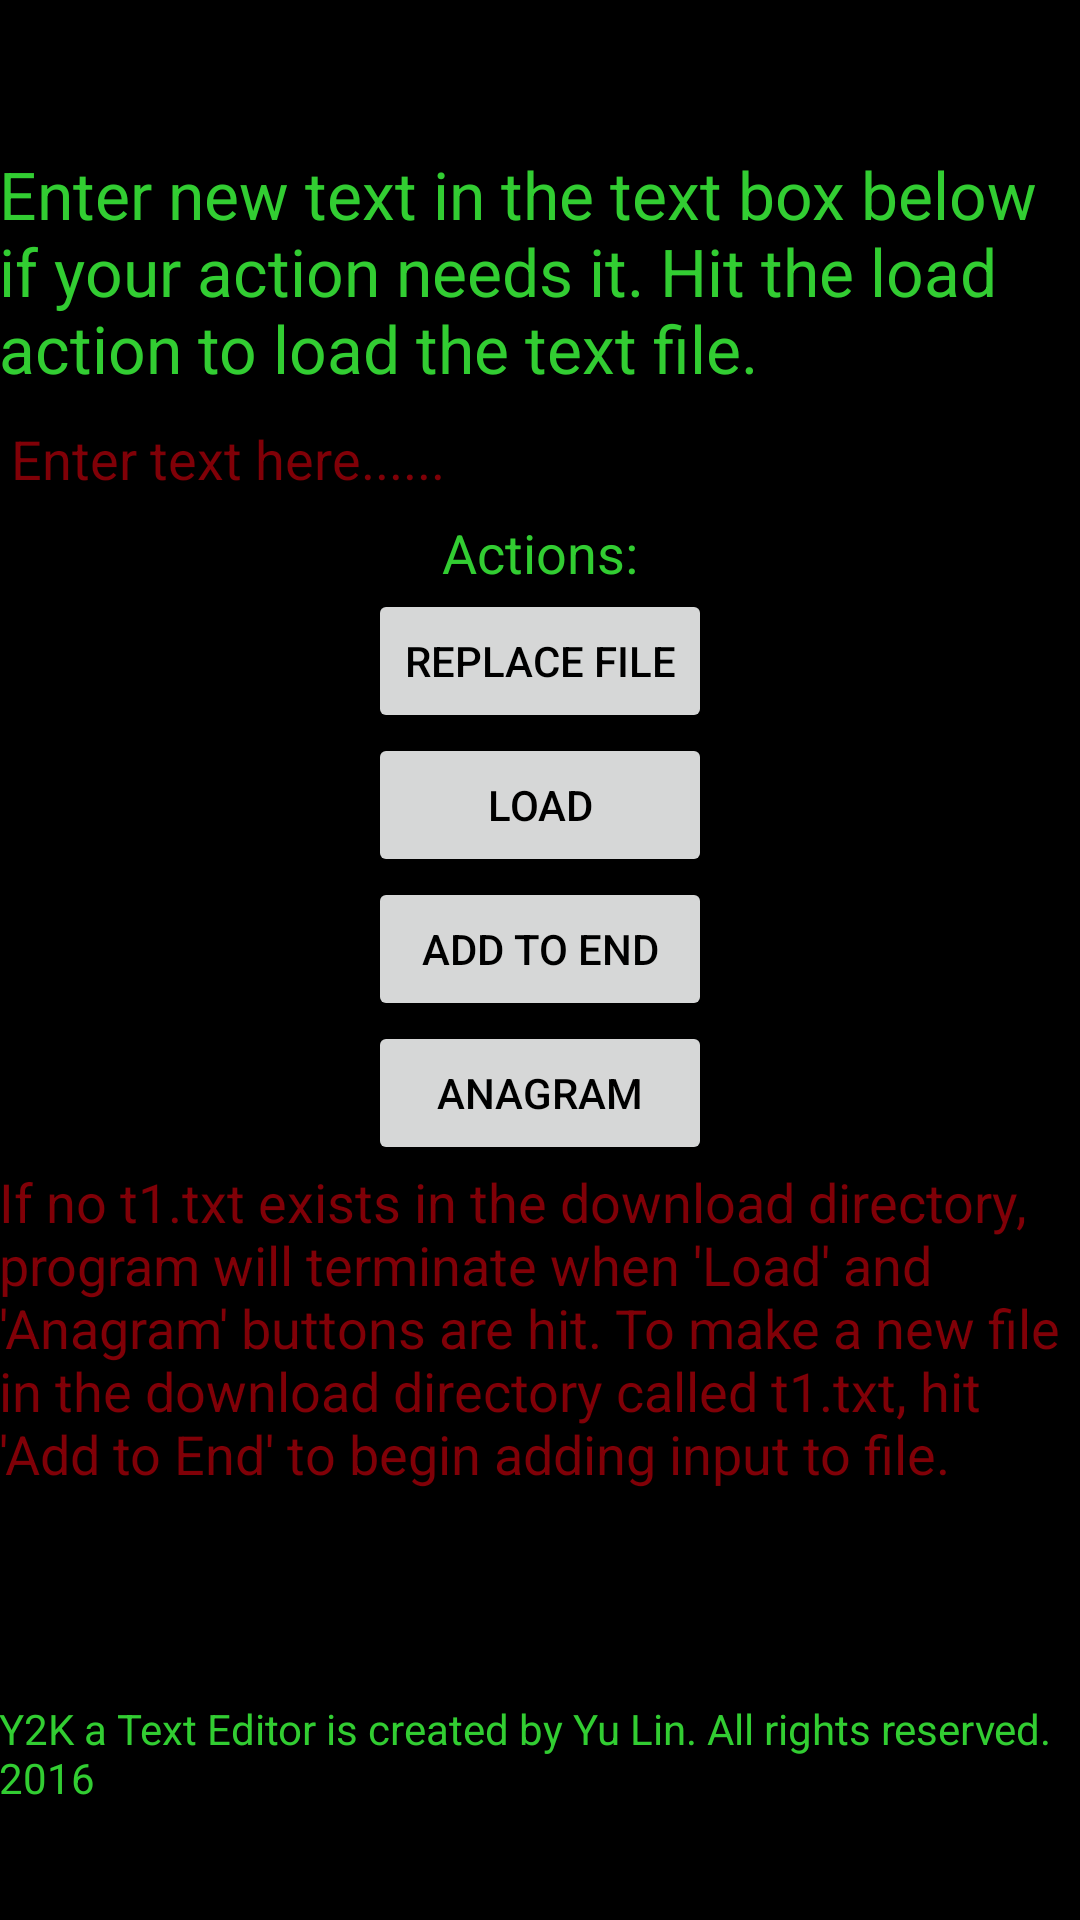

Android layout source for this screen:
<!-- AndroidManifest.xml: application theme AppTheme -->
<!-- res/layout/content_my.xml -->
<?xml version="1.0" encoding="utf-8"?>
<ScrollView xmlns:android="http://schemas.android.com/apk/res/android"
    android:layout_width="match_parent"
    android:layout_height="match_parent"
    android:orientation="vertical">

    <RelativeLayout xmlns:android="http://schemas.android.com/apk/res/android"
    xmlns:app="http://schemas.android.com/apk/res-auto"
    xmlns:tools="http://schemas.android.com/tools"
    android:orientation="horizontal"
    android:layout_width="fill_parent"
    android:layout_height="fill_parent"
    android:paddingBottom="@dimen/activity_vertical_margin"
    android:paddingLeft="@dimen/activity_horizontal_margin"
    android:paddingRight="@dimen/activity_horizontal_margin"
    android:paddingTop="@dimen/activity_vertical_margin"
    app:layout_behavior="@string/appbar_scrolling_view_behavior"
    tools:context="com.c1tech.textfilemanager.MyActivity"
    tools:showIn="@layout/activity_my"
    android:weightSum="1">

    <View
        android:layout_width="1dp"
        android:layout_height="50dp"
        android:id="@+id/irrelevant5"
        android:layout_weight="1"/>

    <TextView
        android:textAppearance="?android:attr/textAppearanceLarge"
        android:layout_width="wrap_content"
        android:layout_height="wrap_content"
        android:text="Enter new text in the text box below if your action needs it. Hit the load action to load the text file. "
        android:id="@+id/irrelevant1"
        android:layout_below="@+id/irrelevant5"/>

    <TextView
        android:layout_width="wrap_content"
        android:layout_height="wrap_content"
        android:textAppearance="?android:attr/textAppearanceMedium"
        android:text="Actions:"
        android:id="@+id/irrelevant2"
        android:layout_below="@+id/editText"
        android:layout_centerHorizontal="true" />

    <Button
        android:layout_width="wrap_content"
        android:layout_height="wrap_content"
        android:textColor="#000000"
        android:text="Load"
        android:id="@+id/load"
        android:onClick="buttonLoad"
        android:layout_below="@+id/replace"
        android:layout_alignLeft="@+id/replace"
        android:layout_alignStart="@+id/replace"
        android:layout_alignRight="@+id/addToEnd"
        android:layout_alignEnd="@+id/addToEnd" />

    <Button
        android:layout_width="wrap_content"
        android:layout_height="wrap_content"
        android:textColor="#000000"
        android:text="Replace File"
        android:id="@+id/replace"
        android:onClick="buttonReplace"
        android:layout_below="@+id/irrelevant2"
        android:layout_centerHorizontal="true" />

    <EditText
        android:textColor="#FFFFFF"
        android:layout_width="wrap_content"
        android:layout_height="wrap_content"
        android:id="@+id/editText"
        android:layout_below="@+id/irrelevant1"
        android:layout_alignParentRight="true"
        android:layout_alignParentEnd="true"
        android:hint="Enter text here......"
        android:textColorHint="#800007"
        android:layout_alignParentLeft="true"
        android:layout_alignParentStart="true" />

    <Button
        android:layout_width="wrap_content"
        android:layout_height="wrap_content"
        android:textColor="#000000"
        android:text="Add to End"
        android:id="@+id/addToEnd"
        android:layout_below="@+id/load"
        android:layout_alignRight="@+id/replace"
        android:layout_alignEnd="@+id/replace"
        android:onClick="buttonAddToEnd"
        android:layout_alignLeft="@+id/replace"
        android:layout_alignStart="@+id/replace" />

    <Button
        android:layout_width="wrap_content"
        android:layout_height="wrap_content"
        android:textColor="#000000"
        android:text="Anagram"
        android:id="@+id/anagram"
        android:layout_below="@+id/addToEnd"
        android:layout_alignRight="@+id/addToEnd"
        android:layout_alignEnd="@+id/addToEnd"
        android:onClick="buttonAnagram"
        android:layout_alignLeft="@+id/addToEnd"
        android:layout_alignStart="@+id/addToEnd" />

    <TextView
        android:layout_width="wrap_content"
        android:layout_height="wrap_content"
        android:textAppearance="?android:attr/textAppearanceMedium"
        android:id="@+id/textView"
        android:layout_below="@+id/anagram"
        android:hint="If no t1.txt exists in the download directory, program will terminate when 'Load' and 'Anagram' buttons are hit. To make a new file in the download directory called t1.txt, hit 'Add to End' to begin adding input to file."
        android:textColorHint="#800007"
        android:layout_alignParentLeft="true"
        android:layout_alignParentStart="true"
        android:layout_alignRight="@+id/editText"
        android:layout_alignEnd="@+id/editText" />

    <View
        android:layout_width="1dp"
        android:layout_height="70dp"
        android:id="@+id/irrelevant4"
        android:layout_weight="1"
        android:layout_below="@+id/textView"/>

        <TextView
        android:textAppearance="?android:attr/textAppearanceSmall"
        android:layout_width="wrap_content"
        android:layout_height="wrap_content"
        android:text="Y2K a Text Editor is created by Yu Lin. All rights reserved. 2016"
        android:id="@+id/irrelevant3"
        android:layout_below="@+id/irrelevant4"
        android:layout_alignParentLeft="true"
        android:layout_alignParentStart="true"
        android:layout_alignRight="@+id/editText"
        android:layout_alignEnd="@+id/editText"/>

    </RelativeLayout>
</ScrollView>
<!-- res/layout/activity_my.xml (included above) -->
<?xml version="1.0" encoding="utf-8"?>
<android.support.design.widget.CoordinatorLayout xmlns:android="http://schemas.android.com/apk/res/android"
    xmlns:app="http://schemas.android.com/apk/res-auto"
    xmlns:tools="http://schemas.android.com/tools"
    android:layout_width="match_parent"
    android:layout_height="match_parent"
    android:fitsSystemWindows="true"
    tools:context="com.c1tech.textfilemanager.MyActivity">

    <android.support.design.widget.AppBarLayout
        android:layout_width="match_parent"
        android:layout_height="wrap_content"
        android:theme="@style/AppTheme.AppBarOverlay">

        <android.support.v7.widget.Toolbar
            android:id="@+id/toolbar"
            android:layout_width="match_parent"
            android:layout_height="?attr/actionBarSize"
            android:background="?attr/colorPrimary"
            app:popupTheme="@style/AppTheme.PopupOverlay" />

    </android.support.design.widget.AppBarLayout>

    <include layout="@layout/content_my" />

</android.support.design.widget.CoordinatorLayout>
<!-- resources referenced by this layout -->
<resources>
  <style name="AppTheme.AppBarOverlay" parent="ThemeOverlay.AppCompat.Dark.ActionBar" />
  <style name="AppTheme.PopupOverlay" parent="ThemeOverlay.AppCompat.Light" />
  <style name="AppTheme" parent="Base.Theme.AppCompat.Light.DarkActionBar">
          
          <item name="colorPrimary">@color/colorPrimary</item>
          <item name="colorPrimaryDark">@color/colorPrimaryDark</item>
          <item name="colorAccent">@color/colorAccent</item>
          <item name="android:background">#000000</item>
          <item name="android:textColor">#32cd32</item>
      </style>
  <!-- not gathered from this repository: default colours our renderer supplied (Android Studio template values) -->
  <color name="colorPrimary">#FF6200EE</color>
  <color name="colorPrimaryDark">#FF3700B3</color>
  <color name="colorAccent">#FF03DAC5</color>
</resources>
